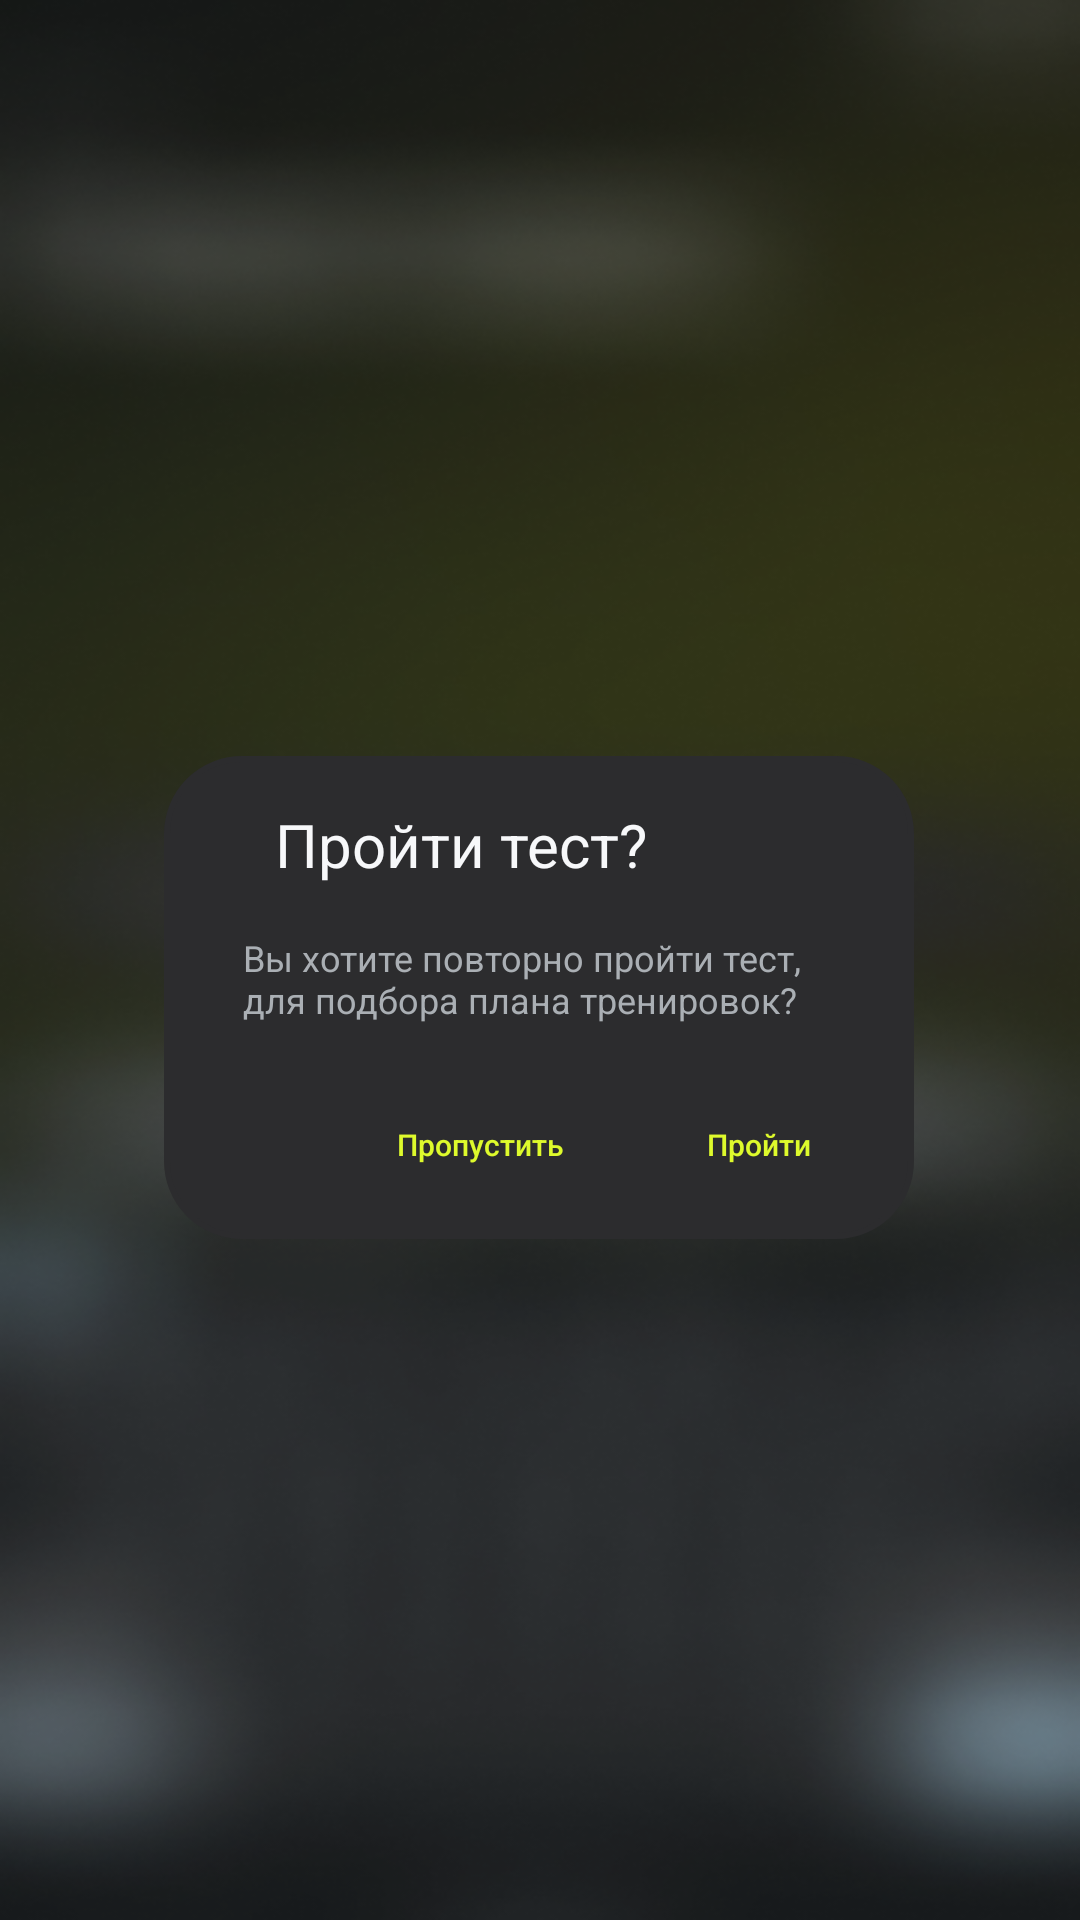

Android layout source for this screen:
<!-- AndroidManifest.xml: application theme Theme.MyChoiceAI -->
<!-- res/layout/fragment_before_test.xml -->
<?xml version="1.0" encoding="utf-8"?>
<androidx.constraintlayout.widget.ConstraintLayout xmlns:android="http://schemas.android.com/apk/res/android"
    xmlns:app="http://schemas.android.com/apk/res-auto"
    xmlns:tools="http://schemas.android.com/tools"
    android:layout_width="match_parent"
    android:background="@drawable/beforetest"
    android:layout_height="match_parent"
    tools:context=".FragmentBeforeTest">

    <View
        android:id="@+id/myRectangleView"
        android:layout_width="250dp"
        android:layout_height="161dp"
        android:background="@drawable/rectangle1"
        app:layout_constraintBottom_toBottomOf="parent"
        app:layout_constraintEnd_toEndOf="parent"
        app:layout_constraintHorizontal_bias="0.496"
        app:layout_constraintStart_toStartOf="parent"
        app:layout_constraintTop_toTopOf="parent"
        app:layout_constraintVertical_bias="0.526" />

    <TextView
        android:id="@+id/textView6"
        android:layout_width="wrap_content"
        android:layout_height="wrap_content"
        android:layout_marginTop="16dp"
        android:text="Пройти тест?"
        android:textColor="#F7F8FA"
        android:textSize="20sp"
        app:layout_constraintEnd_toEndOf="parent"
        app:layout_constraintHorizontal_bias="0.388"
        app:layout_constraintStart_toStartOf="parent"
        app:layout_constraintTop_toTopOf="@+id/myRectangleView" />

    <TextView
        android:id="@+id/textView9"
        android:layout_width="198dp"
        android:layout_height="36dp"
        android:layout_marginTop="16dp"
        android:text="Вы хотите повторно пройти тест, для подбора плана тренировок?"
        android:textColor="#AAAFB4"
        android:textSize="12sp"
        app:layout_constraintEnd_toEndOf="parent"
        app:layout_constraintStart_toStartOf="parent"
        app:layout_constraintTop_toBottomOf="@+id/textView6" />


    <androidx.appcompat.widget.AppCompatButton
        android:id="@+id/skip"
        style="?android:attr/borderlessButtonStyle"
        android:layout_width="85dp"
        android:layout_height="45dp"
        android:layout_marginTop="12dp"
        android:background="#2C2C2E"
        android:backgroundTint="#2C2C2E"
        android:shadowColor="@null"
        android:singleLine="false"
        android:text="Пропустить"
        android:textAllCaps="false"
        android:textColor="#DEFA2C"
        android:textSize="10sp"
        app:layout_constraintEnd_toEndOf="@+id/myRectangleView"
        app:layout_constraintHorizontal_bias="0.381"
        app:layout_constraintStart_toStartOf="@+id/myRectangleView"
        app:layout_constraintTop_toBottomOf="@+id/textView9" />

    <androidx.appcompat.widget.AppCompatButton
        android:id="@+id/then5"
        style="?android:attr/borderlessButtonStyle"
        android:layout_width="85dp"
        android:layout_height="45dp"
        android:layout_marginTop="12dp"
        android:background="#2C2C2E"
        android:backgroundTint="#2C2C2E"
        android:shadowColor="@null"
        android:singleLine="false"
        android:text="Пройти"
        android:textAllCaps="false"
        android:textColor="#DEFA2C"
        android:textSize="10sp"
        app:layout_constraintEnd_toEndOf="@+id/myRectangleView"
        app:layout_constraintHorizontal_bias="0.945"
        app:layout_constraintStart_toStartOf="@+id/myRectangleView"
        app:layout_constraintTop_toBottomOf="@+id/textView9" />


</androidx.constraintlayout.widget.ConstraintLayout>
<!-- resources referenced by this layout -->
<resources>
  <!-- drawable beforetest: png bitmap (drawable, 219918 bytes) -->
  <!-- drawable rectangle1 (drawable) -->
  <?xml version="1.0" encoding="UTF-8"?>
  <shape xmlns:android="http://schemas.android.com/apk/res/android" android:id="@+id/listview_background_shape">
      <stroke android:width="2dp" android:color="#2C2C2E" />
      <padding android:left="2dp"
          android:top="2dp"
          android:right="2dp"
          android:bottom="2dp" />
      <corners android:radius="25dp" />
      <solid android:color="#2C2C2E" />
  </shape>
  <style name="Theme.MyChoiceAI" parent="Theme.MaterialComponents.DayNight.DarkActionBar">
          
          <item name="colorPrimary">@color/purple_500</item>
          <item name="colorPrimaryVariant">@color/purple_700</item>
          <item name="colorOnPrimary">@color/white</item>
          
          <item name="colorSecondary">@color/teal_200</item>
          <item name="colorSecondaryVariant">@color/teal_700</item>
          <item name="colorOnSecondary">@color/black</item>
          
          <item name="android:statusBarColor">?attr/colorPrimaryVariant</item>
          
      </style>
  <color name="purple_500">#FF6200EE</color>
  <color name="purple_700">#FF3700B3</color>
  <color name="white">#FFFFFFFF</color>
  <color name="teal_200">#FF03DAC5</color>
  <color name="teal_700">#FF018786</color>
  <color name="black">#FF000000</color>
</resources>
